Image classification data set "processed" (miguelrabuge/AI-Project on GitHub). Class labels (4): pedestrian green light, pedestrian red light, vehicle green light, vehicle red light.

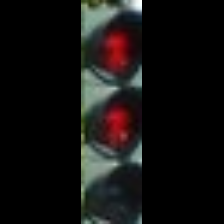
Label: pedestrian red light

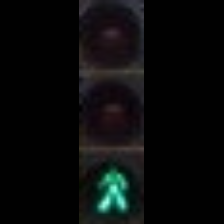
Label: pedestrian green light

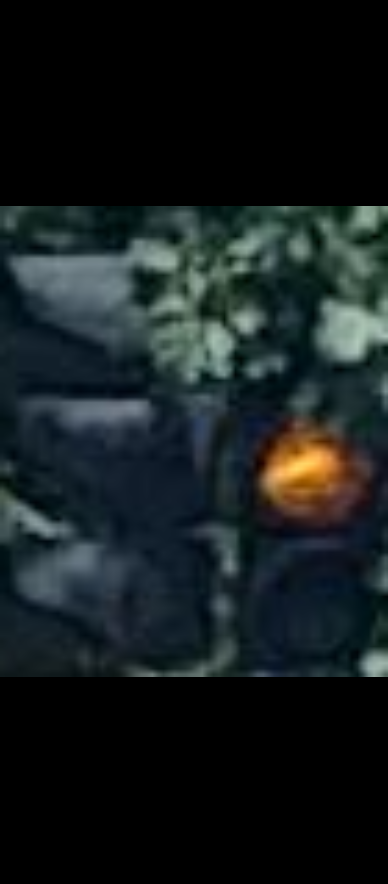
Label: vehicle red light

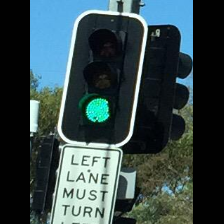
Label: vehicle green light

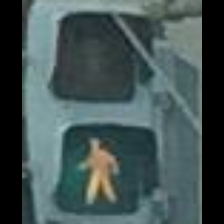
Label: pedestrian red light

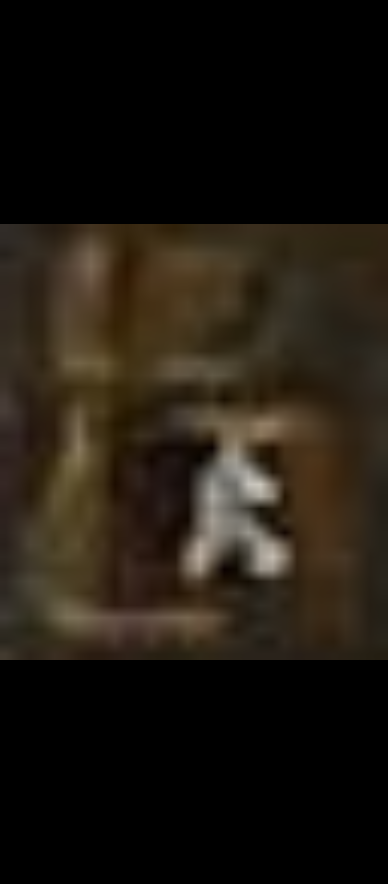
Label: pedestrian green light
